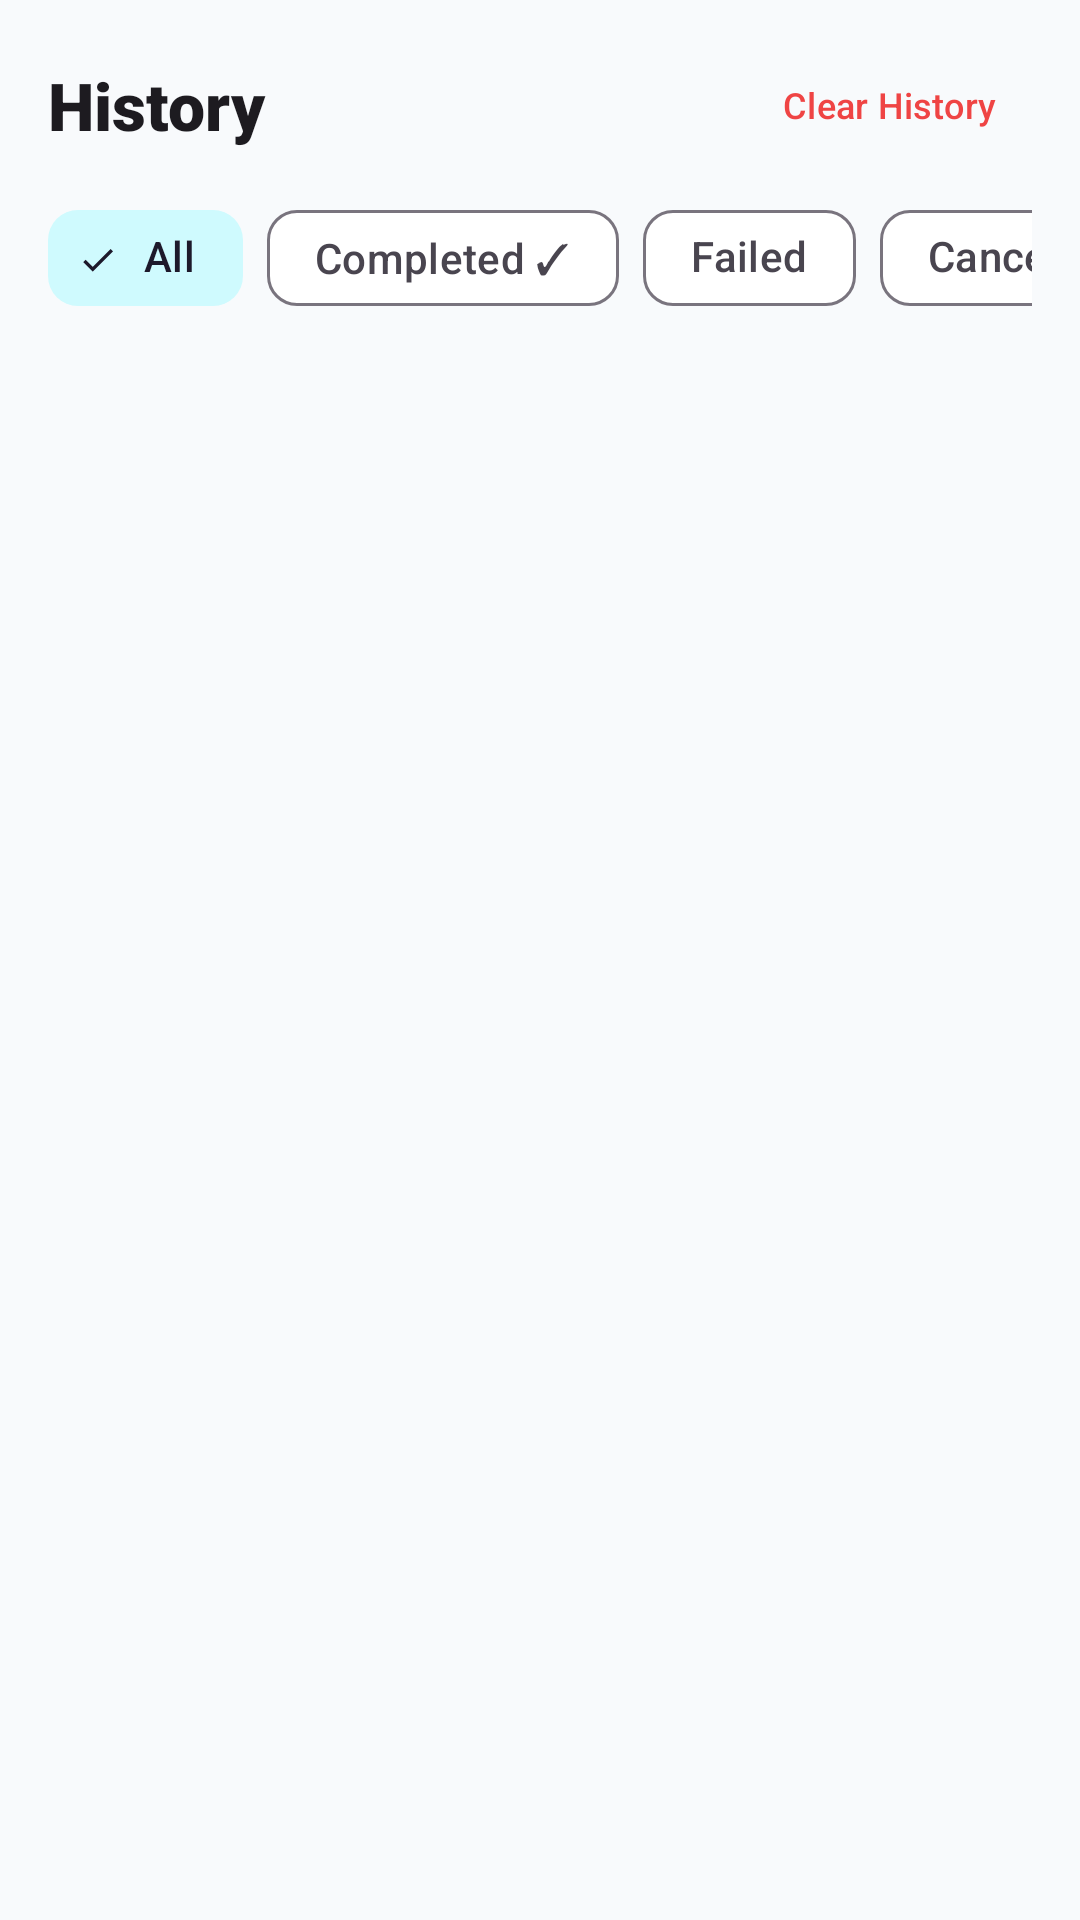

Reconstruct the res/layout file that produces this screen, plus the resources it refers to.
<!-- AndroidManifest.xml: application theme Theme.AllDownloader -->
<!-- res/layout/fragment_history.xml -->
<?xml version="1.0" encoding="utf-8"?>
<LinearLayout xmlns:android="http://schemas.android.com/apk/res/android"
    xmlns:app="http://schemas.android.com/apk/res-auto"
    xmlns:tools="http://schemas.android.com/tools"
    android:layout_width="match_parent"
    android:layout_height="match_parent"
    android:background="?android:windowBackground"
    android:orientation="vertical">

    
    <LinearLayout
        android:layout_width="match_parent"
        android:layout_height="wrap_content"
        android:gravity="center_vertical"
        android:orientation="horizontal"
        android:paddingHorizontal="16dp"
        android:paddingTop="16dp"
        android:paddingBottom="8dp">

        <TextView
            android:layout_width="0dp"
            android:layout_height="wrap_content"
            android:layout_weight="1"
            android:text="@string/nav_history"
            android:textColor="?android:textColorPrimary"
            android:textSize="22sp"
            android:fontFamily="sans-serif-black"
            android:textStyle="bold" />

        <com.google.android.material.button.MaterialButton
            android:id="@+id/btnClearHistory"
            style="@style/Widget.Material3.Button.TextButton"
            android:layout_width="wrap_content"
            android:layout_height="38dp"
            android:text="@string/clear_history"
            android:textColor="@color/color_error"
            android:textSize="12sp"
            app:icon="@drawable/ic_delete"
            app:iconSize="16dp"
            app:iconTint="@color/color_error" />
    </LinearLayout>

    
    <HorizontalScrollView
        android:layout_width="match_parent"
        android:layout_height="wrap_content"
        android:paddingHorizontal="16dp"
        android:scrollbars="none">

        <com.google.android.material.chip.ChipGroup
            android:id="@+id/chipGroupStatus"
            android:layout_width="wrap_content"
            android:layout_height="wrap_content"
            app:singleSelection="true">

            <com.google.android.material.chip.Chip
                android:id="@+id/chipStatusAll"
                style="@style/Widget.Material3.Chip.Filter"
                android:layout_width="wrap_content"
                android:layout_height="wrap_content"
                android:checked="true"
                android:text="@string/cat_all" />

            <com.google.android.material.chip.Chip
                android:id="@+id/chipStatusCompleted"
                style="@style/Widget.Material3.Chip.Filter"
                android:layout_width="wrap_content"
                android:layout_height="wrap_content"
                android:text="@string/status_completed" />

            <com.google.android.material.chip.Chip
                android:id="@+id/chipStatusFailed"
                style="@style/Widget.Material3.Chip.Filter"
                android:layout_width="wrap_content"
                android:layout_height="wrap_content"
                android:text="@string/status_failed" />

            <com.google.android.material.chip.Chip
                android:id="@+id/chipStatusCancelled"
                style="@style/Widget.Material3.Chip.Filter"
                android:layout_width="wrap_content"
                android:layout_height="wrap_content"
                android:text="@string/status_cancelled" />
        </com.google.android.material.chip.ChipGroup>
    </HorizontalScrollView>

    
    <FrameLayout
        android:layout_width="match_parent"
        android:layout_height="0dp"
        android:layout_marginTop="4dp"
        android:layout_weight="1">

        <androidx.recyclerview.widget.RecyclerView
            android:id="@+id/rvHistory"
            android:layout_width="match_parent"
            android:layout_height="match_parent"
            android:clipToPadding="false"
            android:paddingBottom="16dp" />

        <LinearLayout
            android:id="@+id/layoutEmptyHistory"
            android:layout_width="match_parent"
            android:layout_height="match_parent"
            android:gravity="center"
            android:orientation="vertical"
            android:padding="32dp"
            android:visibility="gone"
            tools:visibility="visible">

            <ImageView
                android:layout_width="56dp"
                android:layout_height="56dp"
                android:src="@drawable/ic_history"
                app:tint="?android:textColorTertiary" />

            <TextView
                android:layout_width="wrap_content"
                android:layout_height="wrap_content"
                android:layout_marginTop="12dp"
                android:text="@string/no_history"
                android:textColor="?android:textColorSecondary"
                android:textSize="15sp"
                android:textStyle="bold" />

            <TextView
                android:layout_width="wrap_content"
                android:layout_height="wrap_content"
                android:layout_marginTop="4dp"
                android:text="Your past download logs will be recorded here."
                android:textColor="?android:textColorTertiary"
                android:textSize="12sp" />
        </LinearLayout>
    </FrameLayout>
</LinearLayout>
<!-- resources referenced by this layout -->
<resources>
  <color name="color_error">#EF4444</color>
  <!-- drawable ic_history (drawable) -->
  <vector xmlns:android="http://schemas.android.com/apk/res/android"
      android:width="24dp"
      android:height="24dp"
      android:viewportWidth="24"
      android:viewportHeight="24">
      <path
          android:fillColor="@color/text_secondary_light"
          android:pathData="M13,3a9,9 0 0,0 -9,9H1l3.89,3.89 0.07,0.14L9,12H6c0,-3.87 3.13,-7 7,-7s7,3.13 7,7 -3.13,7 -7,7c-1.93,0 -3.68,-0.79 -4.94,-2.06l-1.42,1.42C8.27,19.99 10.51,21 13,21c4.97,0 9,-4.03 9,-9s-4.03,-9 -9,-9zM12,8v5l4.28,2.54 0.72,-1.21 -3.5,-2.08V8H12z" />
  </vector>
  <string name="cat_all">All</string>
  <string name="clear_history">Clear History</string>
  <string name="nav_history">History</string>
  <string name="no_history">No download history yet</string>
  <string name="status_cancelled">Cancelled</string>
  <string name="status_completed">Completed ✓</string>
  <string name="status_failed">Failed</string>
  <style name="Theme.AllDownloader" parent="Base.Theme.AllDownloader" />
  <color name="text_secondary_light">#64748B</color>
  <style name="Base.Theme.AllDownloader" parent="Theme.Material3.DayNight.NoActionBar">
          <item name="colorPrimary">@color/primary</item>
          <item name="colorPrimaryVariant">@color/primary_variant</item>
          <item name="colorSecondary">@color/secondary</item>
          <item name="colorSecondaryContainer">@color/secondary_container</item>
          <item name="android:windowBackground">@color/background_light</item>
          <item name="colorSurface">@color/surface_light</item>
          <item name="colorSurfaceVariant">@color/surface_variant_light</item>
          <item name="android:statusBarColor">@android:color/transparent</item>
          <item name="android:windowLightStatusBar">true</item>
          <item name="android:navigationBarColor">@color/surface_light</item>
          <item name="android:windowLightNavigationBar">true</item>
          
          
          <item name="shapeAppearanceCornerSmall">@style/ShapeAppearance.AllDown.Small</item>
          <item name="shapeAppearanceCornerMedium">@style/ShapeAppearance.AllDown.Medium</item>
          <item name="shapeAppearanceCornerLarge">@style/ShapeAppearance.AllDown.Large</item>
      </style>
  <color name="primary">#2563EB</color>
  <color name="primary_variant">#1D4ED8</color>
  <color name="secondary">#06B6D4</color>
  <color name="secondary_container">#CFFAFE</color>
  <color name="background_light">#F8FAFC</color>
  <color name="surface_light">#FFFFFF</color>
  <color name="surface_variant_light">#F1F5F9</color>
  <style name="ShapeAppearance.AllDown.Small" parent="ShapeAppearance.Material3.Corner.Small">
          <item name="cornerSize">10dp</item>
      </style>
  <style name="ShapeAppearance.AllDown.Medium" parent="ShapeAppearance.Material3.Corner.Medium">
          <item name="cornerSize">16dp</item>
      </style>
  <style name="ShapeAppearance.AllDown.Large" parent="ShapeAppearance.Material3.Corner.Large">
          <item name="cornerSize">24dp</item>
      </style>
</resources>
